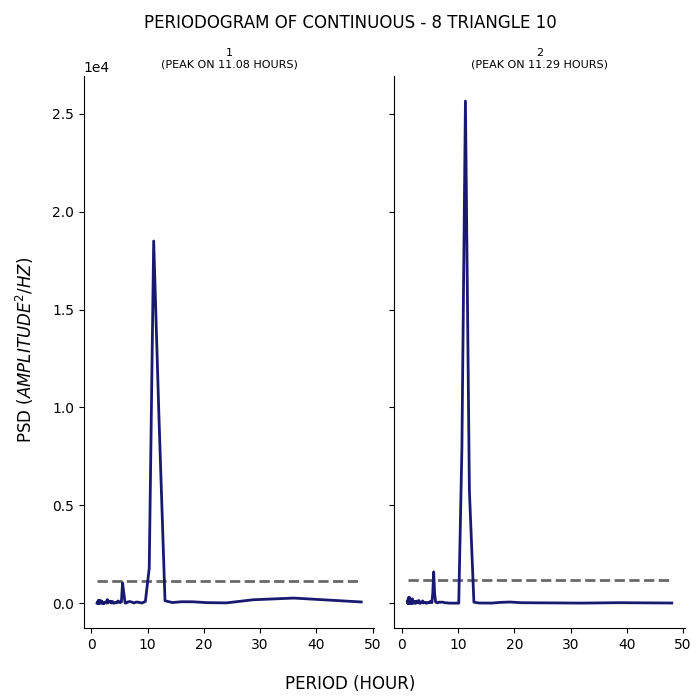

The data file committed next to this chart (first rows):
test, period, psd
1, 48.0, 61.56
1, 36.0, 260.9
1, 28.8, 174.2
1, 24.0, 15.01
1, 20.57, 26.83
1, 18.0, 70.82
1, 16.0, 73.06
1, 14.4, 31.6
1, 13.09, 121.6
1, 12.0, 9642
1, 11.08, 18503
1, 10.29, 1791
1, 9.6, 89.65
1, 9.0, 7.973
1, 8.471, 41.33
1, 8.0, 58.44
1, 7.579, 13.95
1, 7.2, 51.66
1, 6.857, 84.91
1, 6.545, 68.46
1, 6.261, 20.31
1, 6.0, 4.285
1, 5.76, 517.7
1, 5.538, 1038
1, 5.333, 61.02
1, 5.143, 35.96
1, 4.966, 32.75
1, 4.8, 115.7
1, 4.645, 88.23
1, 4.5, 13.81
1, 4.364, 27.94
1, 4.235, 32.68
1, 4.114, 11.68
1, 4.0, 0.4134
1, 3.892, 0.5502
1, 3.789, 78.11
1, 3.692, 88.42
1, 3.6, 10.69
1, 3.512, 15.67
1, 3.429, 89.87
1, 3.349, 74.23
1, 3.273, 67.26
1, 3.2, 81.38
1, 3.13, 69.57
1, 3.064, 114.6
1, 3.0, 48.68
1, 2.939, 14.75
1, 2.88, 34.63
1, 2.824, 181.6
1, 2.769, 134.8
1, 2.717, 53.97
1, 2.667, 4.31
1, 2.618, 48.98
1, 2.571, 48.26
1, 2.526, 43.41
1, 2.483, 33.72
1, 2.441, 52.51
1, 2.4, 36.58
1, 2.361, 8.459
1, 2.323, 40.11
... 271 more rows
